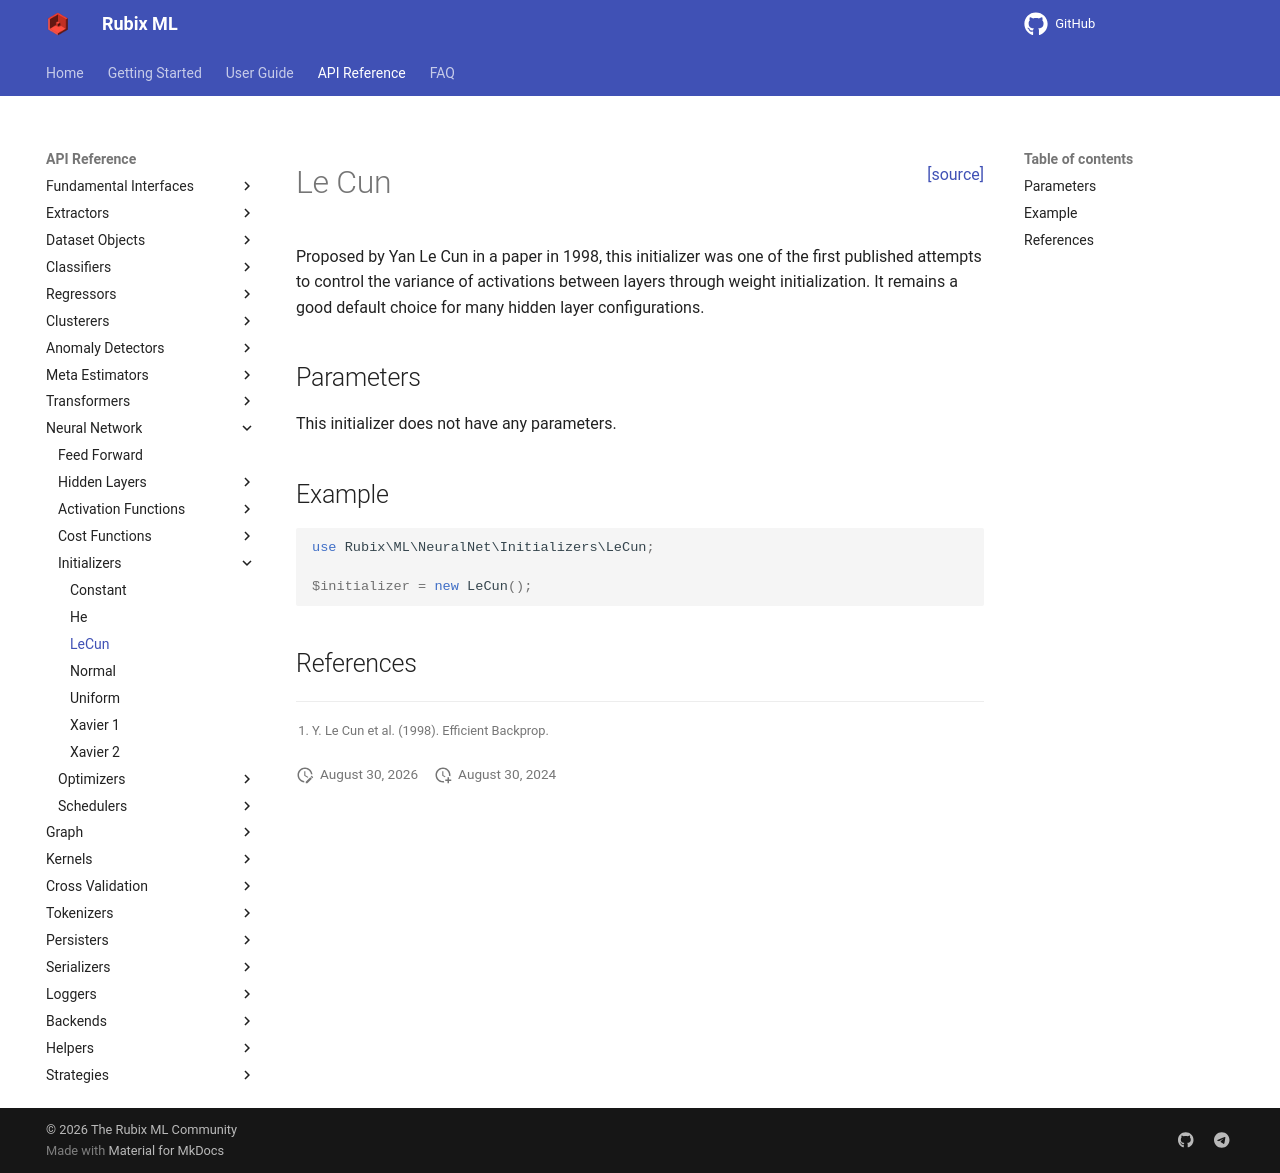

repository: RubixML/ML · page: 3.0/neural-network/initializers/lecun.html · generator: mkdocs

<span style="float:right;"><a href="https://github.com/RubixML/ML/blob/master/src/NeuralNet/Initializers/LeCun.php">[source]</a></span>

# Le Cun

Proposed by Yan Le Cun in a paper in 1998, this initializer was one of the first published attempts to control the variance of activations between layers through weight initialization. It remains a good default choice for many hidden layer configurations.

## Parameters

This initializer does not have any parameters.

## Example

```php
use Rubix\ML\NeuralNet\Initializers\LeCun;

$initializer = new LeCun();
```

## References

[^1]: Y. Le Cun et al. (1998). Efficient Backprop.
